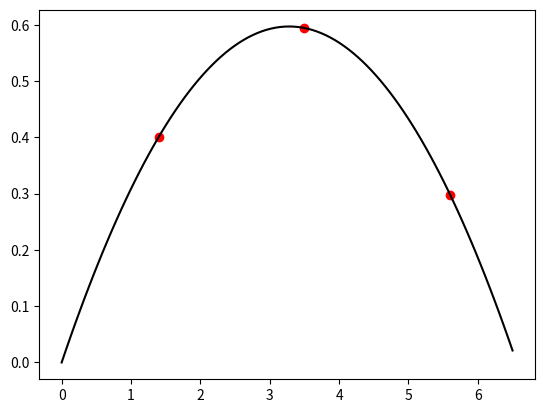

Here is the Python script that generated this plot:
#!/usr/bin/env python3
# -*- coding: utf-8 -*-
"""
Created on Fri Sep  9 23:25:15 2022
@author: ACER
"""

import numpy as np
import matplotlib.pyplot as plt

X = [1.4,3.5,5.6]
Y = [0.4007954931819738,0.594128102489774,0.29802795523938164]

def Lagrange(x,xi,j):
    
    prod = 1.0
    n = len(xi)
    
    for i in range(n):
        if i != j:
            prod *= (x - xi[i])/(xi[j]-xi[i])
            
    return prod
def Poly(x,xi,yi):
    
    Sum = 0.
    n = len(xi)
        
    for j in range(n):
        Sum += yi[j]*Lagrange(x,xi,j)
        
        
    return Sum

x = np.linspace(0,6.5,100)
y = Poly(x,X,Y)
plt.scatter(X,Y,color='r')
plt.plot(x,y,color='k')


#print(len(y),len(x))
#print(Poly(2,X,Y))

"""
# Se usa de aqui en adelante algebra para obtener teta y la
# magnitud de V0
# En base la formula: 
# Yf = tan(teta)Xf - (g/(2*cos^2(teta)*V0^2))Xf^2
# si Xf = 1
# Yf = bXf - aXf^2
# Donde a = g/(2*cos^2(teta)*V0^2  , b = tan(teta)
"""

xf = 2
yf = Poly(xf,X,Y)  

ff1 = Poly(1,X,Y)

b = (yf - ((xf**2)*ff1)) / (xf-(xf**2)) 

a = b - ff1 

angulo = np.arctan(b)
angulo_grados = (angulo * 180) / np.pi

g = 9.81
cosct = (np.cos(angulo))**2
V0SQR = g/(a*2*cosct)
V0 = V0SQR ** (1/2)

V0x = round(V0)  * np.cos(angulo)
V0y = round(V0)  * np.sin(angulo)

#print("b = ",b)
#print("a = ",a)  
print("El angulo es ",round(angulo,3),"radianes") 
print("El angulo es ",round(angulo_grados,2),"grados")
print("La magnitud de la velocidad inicia es:",round(V0),"m/s")
print("El vector es ",round(V0x,3),"i + ",round(V0y,3),"j")